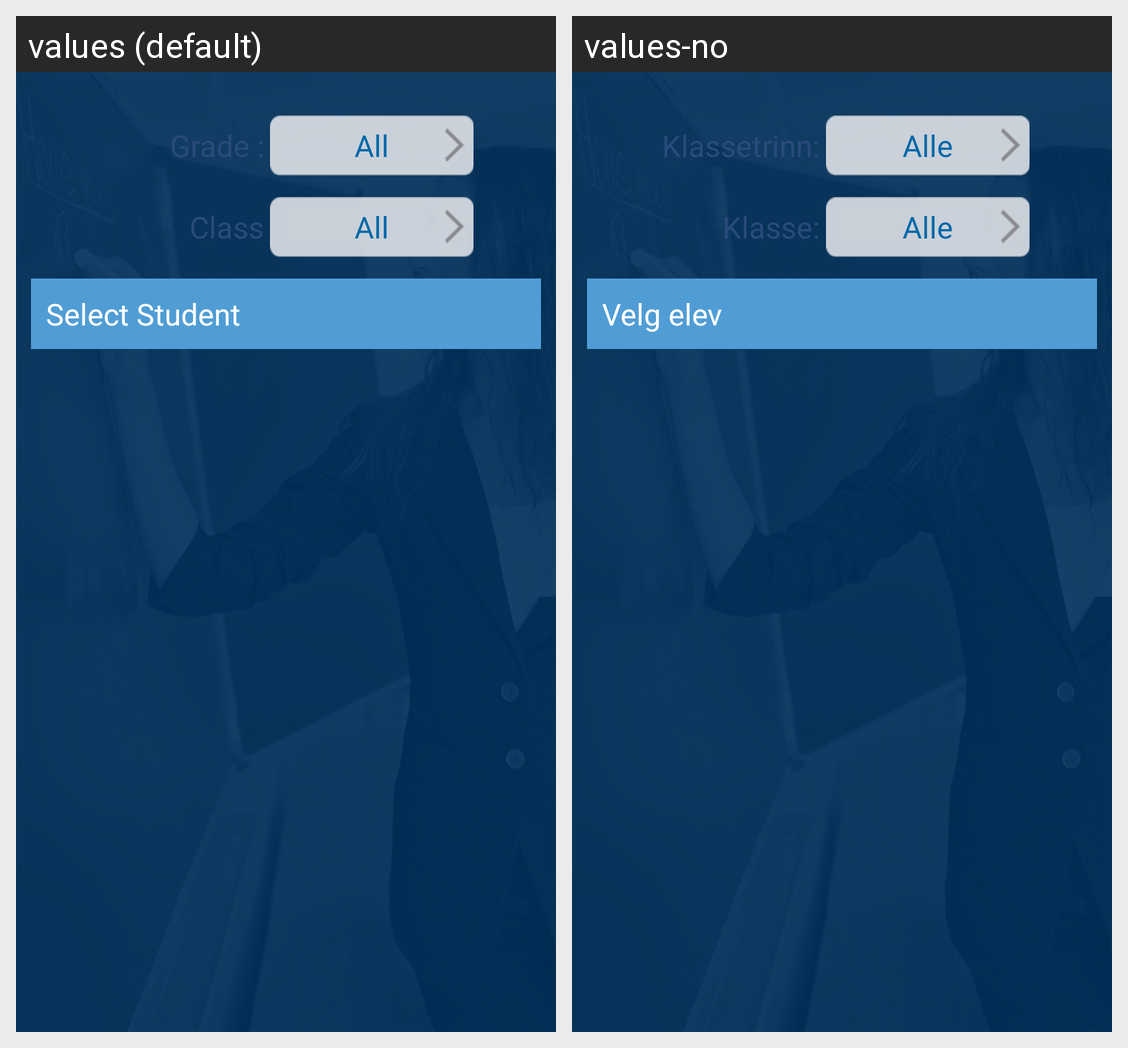

Locale-by-locale string values for the Android screen shown in this grid:
Android screen res/layout/adres_studentsetting_fragment.xml rendered under 2 locales, left to right: values (default), values-no. Device: Nexus 5 (rendered at 1080×1920; each locale shown at half size, 540×960, under a caption strip naming it); theme AppTheme.
Strings drawn on this screen, with the default value and each locale's value (text and hints the layout hard-codes, and strings that could not be matched under every locale, appear in the picture but are not listed):

str_grade
  values: Grade :
  values-no: Klassetrinn:

str_all
  values: All
  values-no: Alle

str_class
  values: Class
  values-no: Klasse:

str_select_student
  values: Select Student
  values-no: Velg elev
